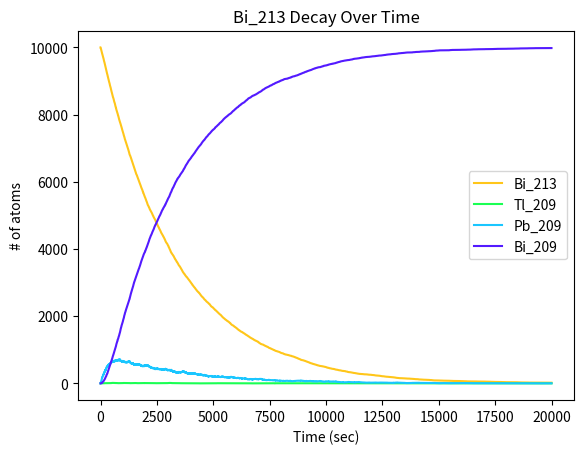

The matplotlib source for this figure:
# Author: Parker Haggerty
# Date: 2/27/17
# Assignment 4, Problem 1


# Import stuff
import math
from matplotlib import pyplot as p
import random


# Constants
Bi213 = 10000      #Number of Bi213 atoms
Bi209 = 0           #Number of Bi209 atoms
Tl = 0              #Number of Tl209 atoms
Pb = 0              #Number of Pb209 atoms
tmax = 20000        #Total (max) time


# Probability
probability_Pb =(1 - .9965)
probability_Tl = (1 - .9948)
probability_Bi = (1 - .9997)


# Data
Bi213_points = []
Tl_points = []
Pb_points = []
Bi209_points = []


# Main Loop (for reference, consult page 455 in book)
for t in range(tmax):
    Bi213_points.append(Bi213)
    Tl_points.append(Tl)
    Pb_points.append(Pb)
    Bi209_points.append(Bi209)
    
    for s in range(Pb):
        Pb_decay = 0
        if random.uniform(0,1)< probability_Pb:
            Pb_decay += 1
        Pb -= Pb_decay
        Bi209 += Pb_decay
    
    for s in range(Tl):
        Tl_decay = 0
        if random.uniform(0,1)<probability_Tl:
            Tl_decay += 1
        Tl -= Tl_decay
        Pb += Tl_decay
        
    for s in range(Bi213):
        Bi2Tl_decay = 0
        Bi2Pb_decay = 0
        
        if random.uniform(0,1)<0.9791:
            if random.uniform(0,1)< probability_Bi:
                Bi2Pb_decay += 1
            Pb += Bi2Pb_decay
            Bi213 -= Bi2Pb_decay
        else:
            if random.uniform(0,1)< probability_Bi:
                Bi2Tl_decay += 1
            Tl += Bi2Tl_decay
            Bi213 -= Bi2Tl_decay

# Graph           
p.title("Bi_213 Decay Over Time")
p.xlabel("Time (sec)")
p.ylabel("# of atoms")
p.plot(range(tmax), Bi213_points, '#ffc61a', label="Bi_213")
p.plot(range(tmax), Tl_points, '#1aff53', label="Tl_209")
p.plot(range(tmax), Pb_points, '#1ac6ff', label="Pb_209")
p.plot(range(tmax), Bi209_points, '#531aff', label="Bi_209")
p.legend()
p.savefig("Bi_213DecayOverTime.png")
p.show()
        